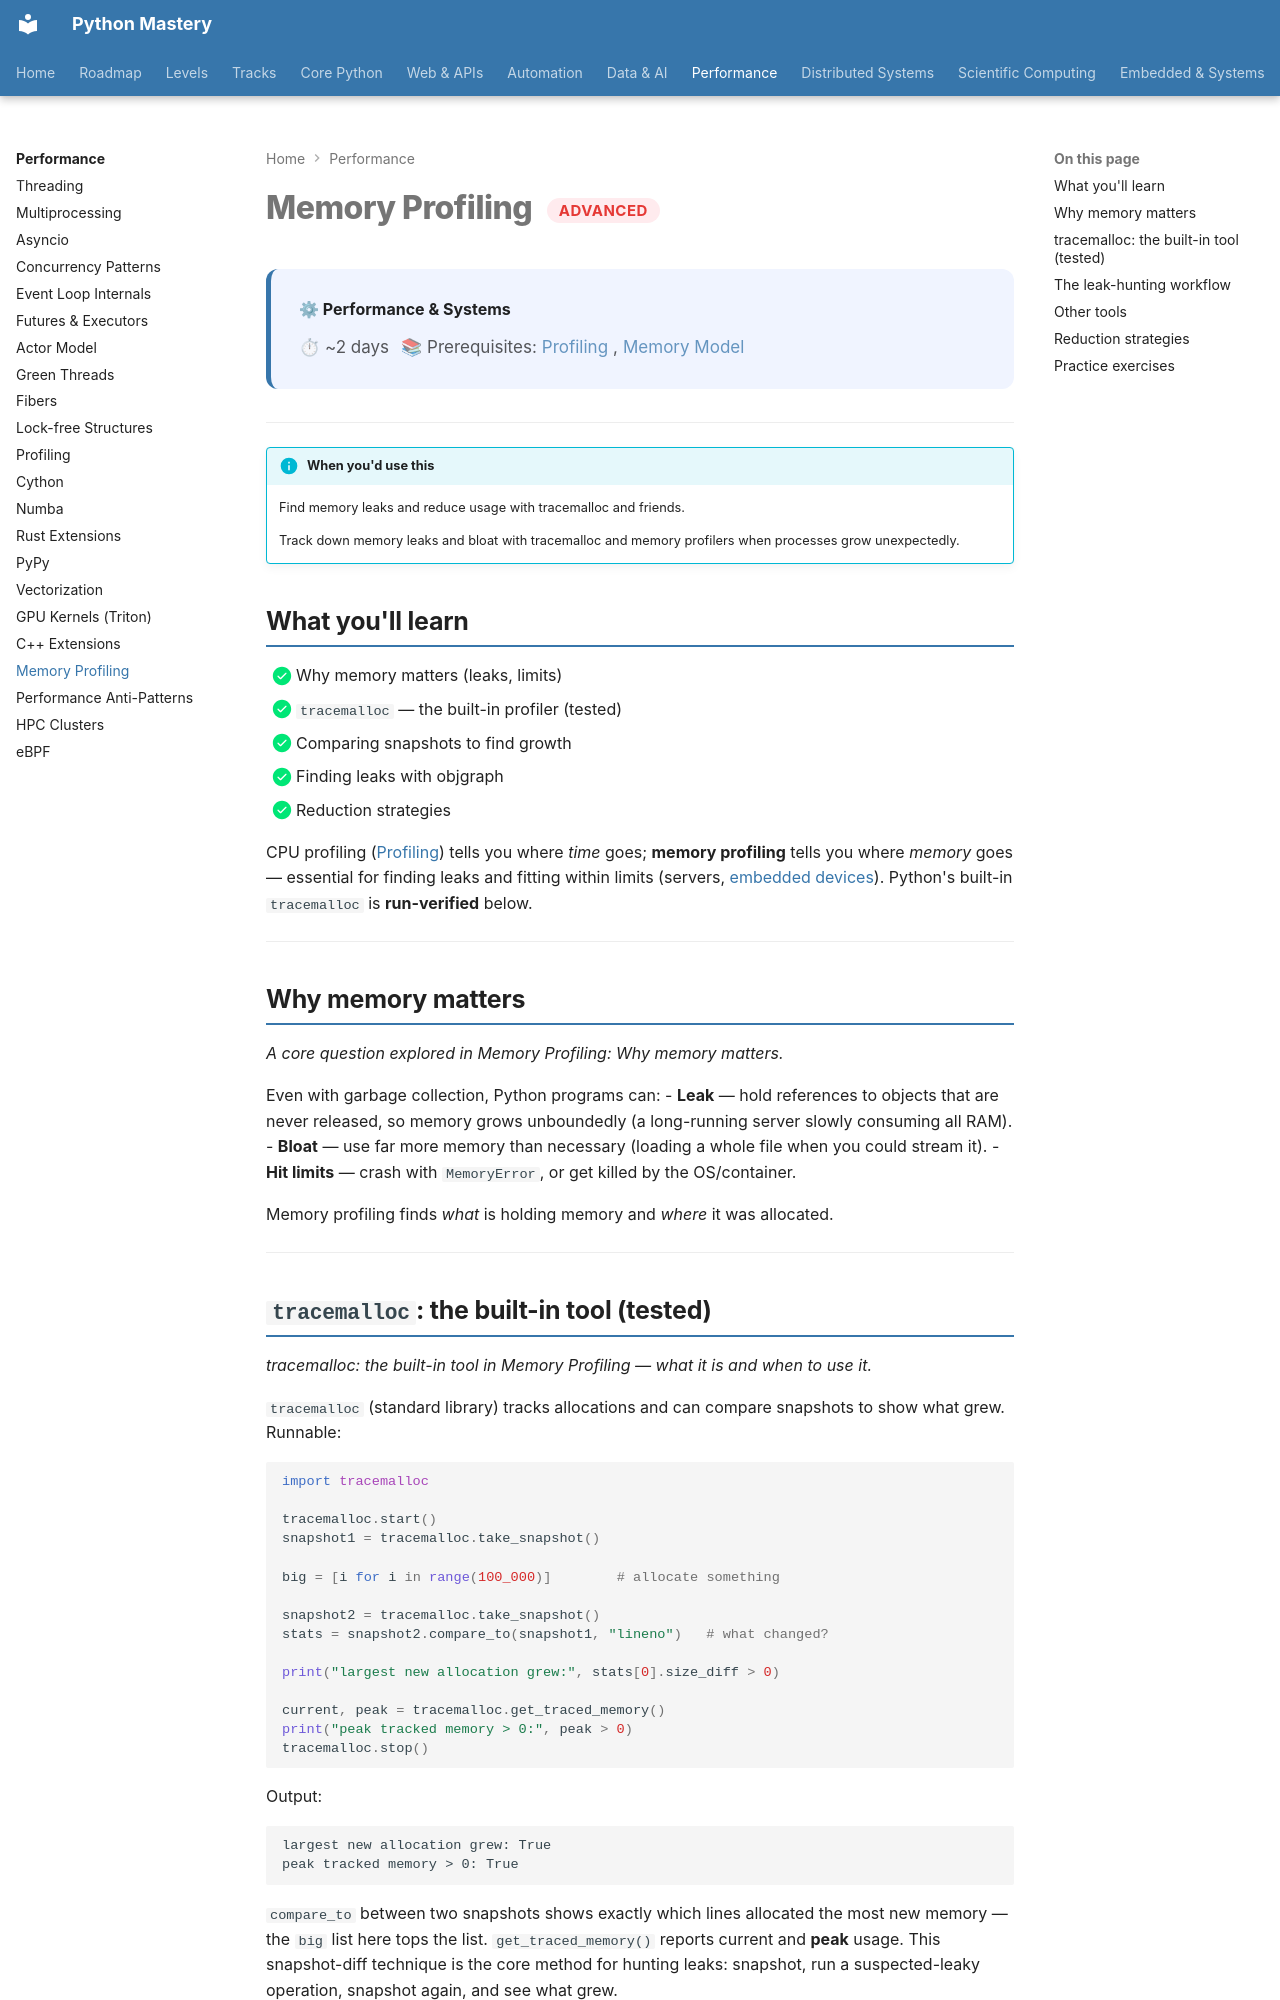

repository: SSnp75/PythonMastery-Site · page: systems/advanced/memory-profiling/index.html · generator: mkdocs

---
title: "Memory Profiling"
description: Find memory leaks and reduce usage with tracemalloc and friends
---

# Memory Profiling <span class="pm-badge pm-badge-advanced">Advanced</span>

<div class="pm-topic-header">
  <strong>⚙ Performance & Systems</strong>
  <div class="pm-topic-meta">
    <span>⏱ ~2 days</span>
    <span>📚 Prerequisites: <a href="profiling.md">Profiling</a>, <a href="../../core/advanced/memory-model.md">Memory Model</a></span>
  </div>
</div>

---

!!! info "When you'd use this"
    Find memory leaks and reduce usage with tracemalloc and friends.

    Track down memory leaks and bloat with tracemalloc and memory profilers when processes grow unexpectedly.


## What you'll learn

- [x] Why memory matters (leaks, limits)
- [x] `tracemalloc` — the built-in profiler (tested)
- [x] Comparing snapshots to find growth
- [x] Finding leaks with objgraph
- [x] Reduction strategies

CPU profiling ([Profiling](profiling.md)) tells you where *time* goes; **memory profiling** tells you where *memory* goes — essential for finding leaks and fitting within limits (servers, [embedded devices](../../embedded/embedded-linux.md)). Python's built-in `tracemalloc` is **run-verified** below.

---

## Why memory matters

*A core question explored in Memory Profiling: Why memory matters.*

Even with garbage collection, Python programs can:
- **Leak** — hold references to objects that are never released, so memory grows unboundedly (a long-running server slowly consuming all RAM).
- **Bloat** — use far more memory than necessary (loading a whole file when you could stream it).
- **Hit limits** — crash with `MemoryError`, or get killed by the OS/container.

Memory profiling finds *what* is holding memory and *where* it was allocated.

---

## `tracemalloc`: the built-in tool (tested)

*tracemalloc: the built-in tool in Memory Profiling — what it is and when to use it.*

`tracemalloc` (standard library) tracks allocations and can compare snapshots to show what grew. Runnable:

```python
import tracemalloc

tracemalloc.start()
snapshot1 = tracemalloc.take_snapshot()

big = [i for i in range(100_000)]        # allocate something

snapshot2 = tracemalloc.take_snapshot()
stats = snapshot2.compare_to(snapshot1, "lineno")   # what changed?

print("largest new allocation grew:", stats[0].size_diff > 0)

current, peak = tracemalloc.get_traced_memory()
print("peak tracked memory > 0:", peak > 0)
tracemalloc.stop()
```

Output:

```text
largest new allocation grew: True
peak tracked memory > 0: True
```

`compare_to` between two snapshots shows exactly which lines allocated the most new memory — the `big` list here tops the list. `get_traced_memory()` reports current and **peak** usage. This snapshot-diff technique is the core method for hunting leaks: snapshot, run a suspected-leaky operation, snapshot again, and see what grew.

---
